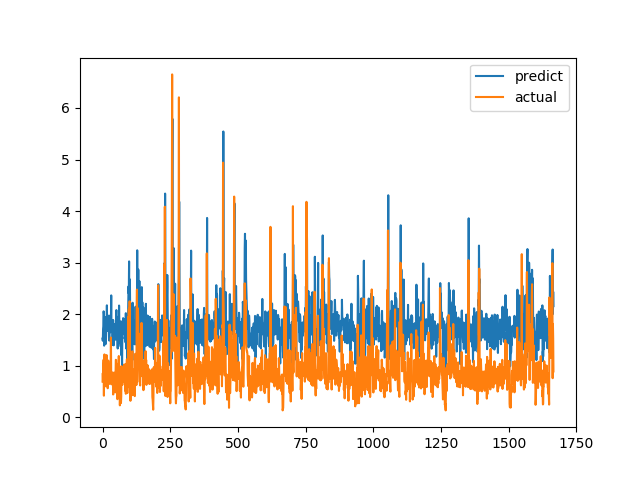

The data file committed next to this chart (first rows):
predict, actual
1.526, 0.6915
1.484, 0.8558
1.711, 0.7094
1.766, 1.015
2.055, 1.116
1.996, 0.4183
1.389, 1.002
1.579, 1.219
1.942, 1.143
1.946, 0.6528
1.748, 0.6747
1.625, 0.601
1.422, 0.6695
1.591, 0.6538
1.72, 0.7814
1.684, 1.206
2.171, 0.8469
1.762, 0.8286
1.685, 0.6482
1.673, 0.5624
1.681, 0.7183
1.679, 1.1
1.97, 0.9542
1.878, 0.729
1.693, 0.6694
1.486, 0.8631
1.97, 0.6465
1.645, 0.8223
1.815, 0.9236
1.704, 0.8301
1.873, 1.067
1.89, 1.546
2.364, 0.6827
1.676, 0.6386
1.66, 0.6464
1.781, 0.6881
1.631, 0.7274
1.408, 0.65
1.554, 0.8694
1.887, 0.4409
1.582, 0.4519
1.395, 0.7575
1.427, 0.4952
1.569, 0.6851
1.744, 0.7244
1.572, 0.8654
1.809, 0.74
1.505, 0.8071
1.72, 0.8204
1.657, 1.114
1.951, 1.109
2.079, 0.4751
1.514, 1.039
1.521, 0.9458
1.947, 0.7878
1.526, 0.3505
1.334, 0.9368
1.72, 0.9868
1.903, 0.647
1.565, 1.03
... 1,606 more rows
